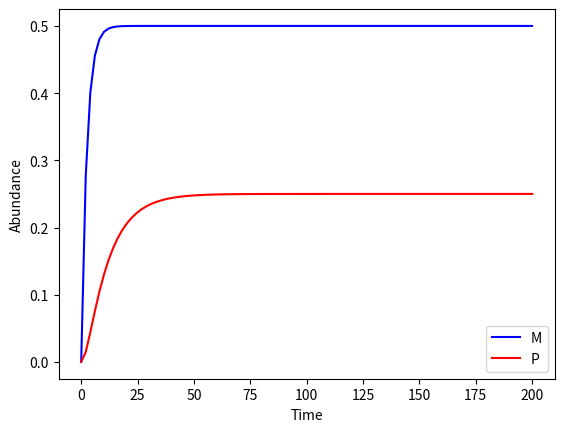

This figure's Python source:
import numpy as np
import matplotlib.pyplot as plt
from scipy.integrate import odeint

y0 = [0,0]                                  # 0 mRNA and 0 protein

t = np.linspace(0, 200, num=100)            # creates an array of 100 evenly spaced values over the range from 0 to 200

k_m = 0.2
gamma_m = 0.05

k_p = 0.4
gamma_p = 0.1

params = [k_m, k_p, gamma_m, gamma_p]

def sim(variables, t, parameters):          # ODE function???

    m = variables[0]
    p = variables[1]

    k_m = params[0]
    gamma_m = params[1]
    k_p = params[2]
    gamma_p = params[3]

    dmdt = k_m - gamma_m * m
    dpdt = k_p * m - gamma_p * p
    
    return([dmdt,dpdt])

y = odeint(sim, y0, t, args=(params,))      # ODE solver

f,ax = plt.subplots(1)                      # plotting function

line1, = ax.plot(t,y[:,0], color = 'b', label = 'M')
line2, = ax.plot(t,y[:,1], color = 'r', label = 'P')

ax.set_ylabel("Abundance")
ax.set_xlabel("Time")

ax.legend(handles=[line1,line2])

plt.show()
